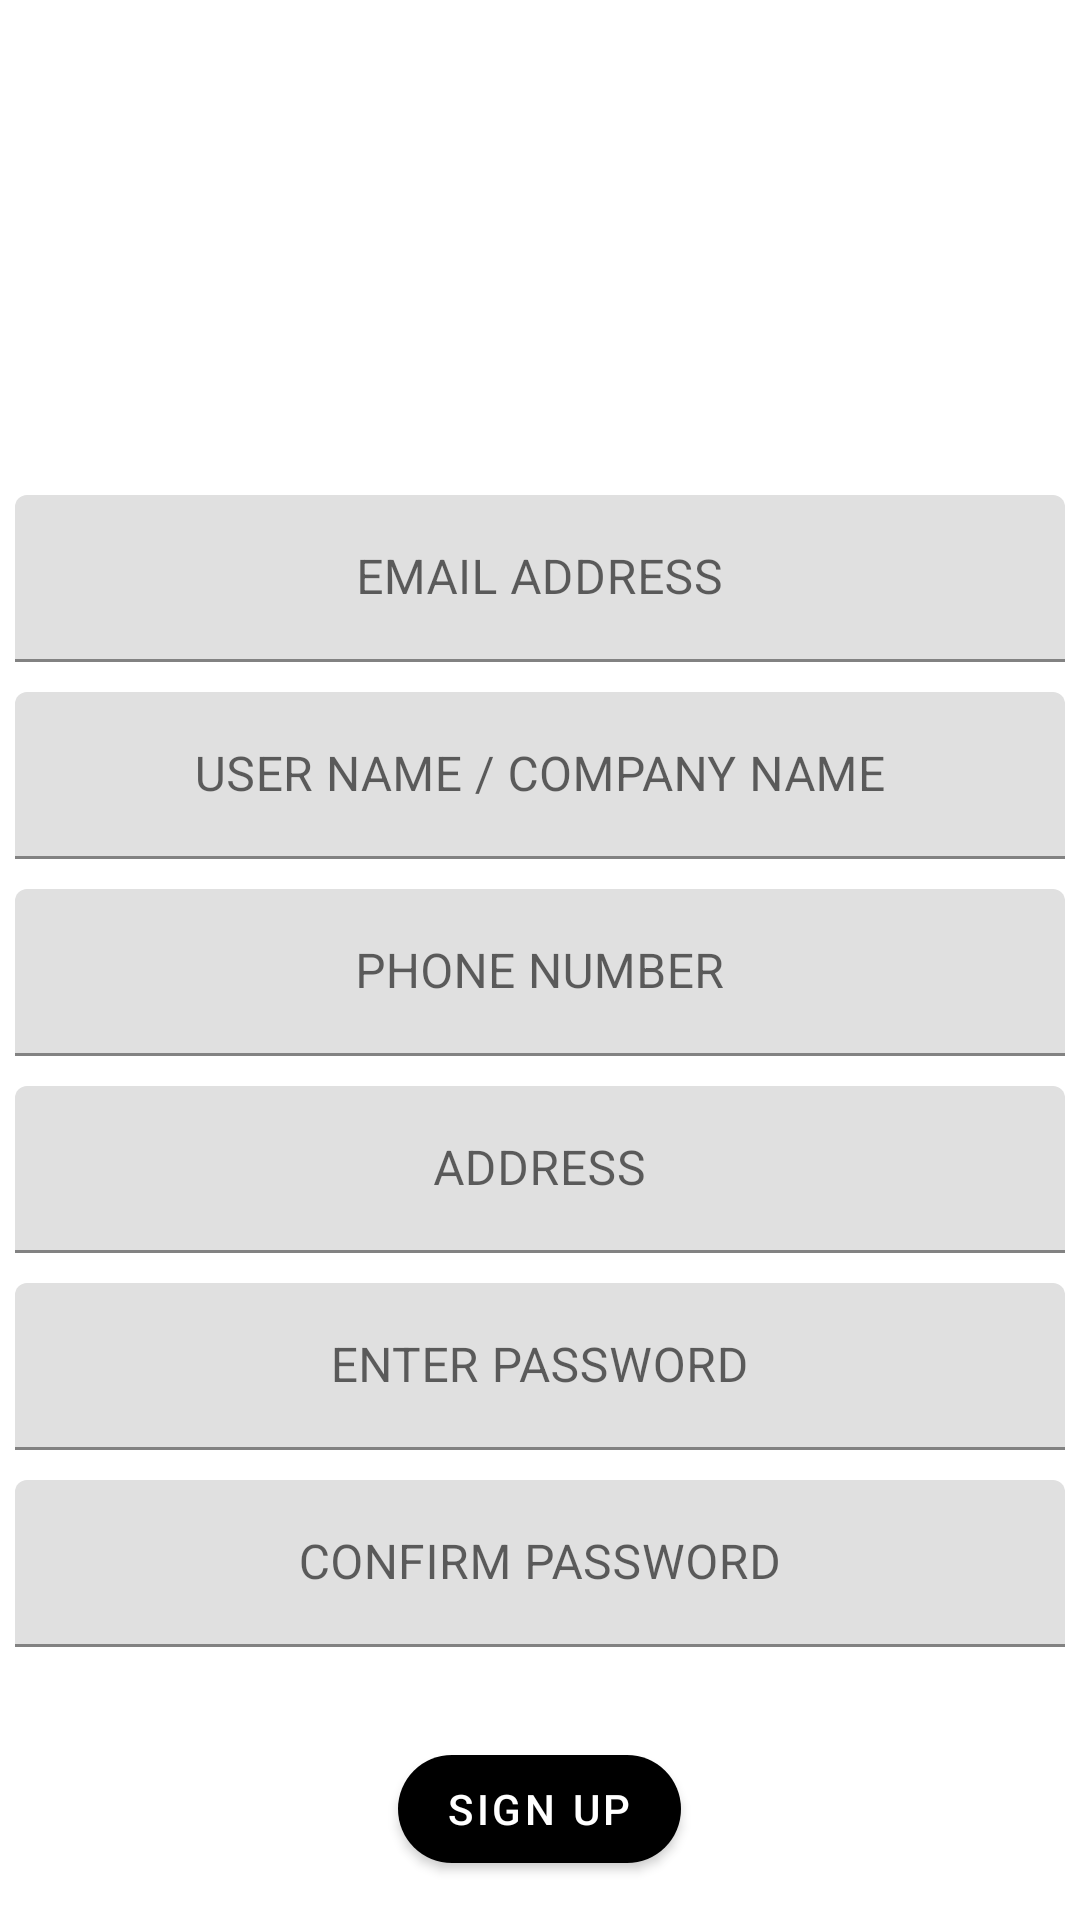

Here is an Android app screen rendered from its layout file. Give the layout XML and the strings, colors and styles it references.
<!-- AndroidManifest.xml: application theme Theme.TechMall -->
<!-- res/layout/activity_new_user.xml -->
<?xml version="1.0" encoding="utf-8"?>
<RelativeLayout xmlns:android="http://schemas.android.com/apk/res/android"
    xmlns:app="http://schemas.android.com/apk/res-auto"
    xmlns:tools="http://schemas.android.com/tools"
    android:layout_width="match_parent"
    android:layout_height="match_parent"
    tools:context=".activities.NewUserActivity"
    android:padding="5dp">

    <ImageView
        android:layout_width="150dp"
        android:layout_height="150dp"
        android:src="@drawable/ic_baseline_add_box"
        android:id="@+id/user_profile_image"
        android:layout_centerHorizontal="true"/>

    <com.google.android.material.textfield.TextInputLayout
        android:layout_width="match_parent"
        android:layout_height="wrap_content"
        android:id="@+id/user_email"
        android:layout_marginTop="10dp"
        android:layout_below="@+id/user_profile_image">
        <EditText
            android:layout_width="match_parent"
            android:layout_height="wrap_content"
            android:hint="EMAIL ADDRESS"
            android:gravity="center"
            android:id="@+id/user_email_et"
            android:singleLine="true"
            />
    </com.google.android.material.textfield.TextInputLayout>

    <com.google.android.material.textfield.TextInputLayout
        android:layout_width="match_parent"
        android:layout_height="wrap_content"
        android:id="@+id/user_name"
        android:layout_marginTop="10dp"
        android:layout_below="@+id/user_email">
        <EditText
            android:layout_width="match_parent"
            android:layout_height="wrap_content"
            android:hint="USER NAME / COMPANY NAME"
            android:gravity="center"
            android:id="@+id/user_name_et"
            android:singleLine="true"
            />
    </com.google.android.material.textfield.TextInputLayout>

    <com.google.android.material.textfield.TextInputLayout
        android:layout_width="match_parent"
        android:layout_height="wrap_content"
        android:id="@+id/user_phone_number"
        android:layout_marginTop="10dp"
        android:layout_below="@+id/user_name">
        <EditText
            android:layout_width="match_parent"
            android:layout_height="wrap_content"
            android:hint="PHONE NUMBER"
            android:gravity="center"
            android:id="@+id/user_phone_et"
            android:singleLine="true"/>
    </com.google.android.material.textfield.TextInputLayout>

    <com.google.android.material.textfield.TextInputLayout
        android:layout_width="match_parent"
        android:layout_height="wrap_content"
        android:id="@+id/user_address"
        android:layout_marginTop="10dp"
        android:layout_below="@+id/user_phone_number">
        <EditText
            android:layout_width="match_parent"
            android:layout_height="wrap_content"
            android:hint="ADDRESS"
            android:gravity="center"
            android:id="@+id/user_address_et"
            android:singleLine="true"/>
    </com.google.android.material.textfield.TextInputLayout>

    <com.google.android.material.textfield.TextInputLayout
        android:layout_width="match_parent"
        android:layout_height="wrap_content"
        android:id="@+id/user_password"
        android:layout_marginTop="10dp"
        android:layout_below="@+id/user_address">
        <EditText
            android:layout_width="match_parent"
            android:layout_height="wrap_content"
            android:hint="ENTER PASSWORD"
            android:gravity="center"
            android:id="@+id/user_password_et"
            android:inputType="textPassword"
            android:singleLine="true"/>
    </com.google.android.material.textfield.TextInputLayout>

    <com.google.android.material.textfield.TextInputLayout
        android:layout_width="match_parent"
        android:layout_height="wrap_content"
        android:id="@+id/user_confirm_password"
        android:layout_marginTop="10dp"
        android:layout_below="@+id/user_password">
        <EditText
            android:layout_width="match_parent"
            android:layout_height="wrap_content"
            android:hint="CONFIRM PASSWORD"
            android:gravity="center"
            android:id="@+id/user_confirm_password_et"
            android:inputType="textPassword"
            android:singleLine="true"/>
    </com.google.android.material.textfield.TextInputLayout>


































    <Button
        android:layout_width="wrap_content"
        android:layout_height="wrap_content"
        android:id="@+id/user_signup_btn"
        android:layout_below="@+id/user_confirm_password"
        android:text="Sign Up"
        app:icon="@drawable/ic_login"
        android:gravity="center"
        app:cornerRadius="20dp"
        android:layout_centerHorizontal="true"
        android:layout_marginTop="30dp"/>

    <TextView
        android:layout_width="match_parent"
        android:layout_height="wrap_content"
        android:id="@+id/back_to_login"
        android:layout_below="@+id/user_signup_btn"
        android:layout_marginTop="20dp"
        android:text="Already have an Account, Login"
        android:textColor="@color/black"
        android:gravity="center"/>
</RelativeLayout>
<!-- resources referenced by this layout -->
<resources>
  <color name="black">#FF000000</color>
  <!-- drawable ic_google_plus (drawable) -->
  <vector xmlns:android="http://schemas.android.com/apk/res/android"
      android:width="134.66dp"
      android:height="131.65dp"
      android:viewportWidth="134.66"
      android:viewportHeight="131.65">
    <path
        android:pathData="m126.52,4.11h-118.38c-2.18,0 -3.94,1.76 -3.94,3.94v115.55c0,2.18 1.76,3.94 3.94,3.94h118.37c2.18,0 3.94,-1.76 3.94,-3.94v-115.55c0.01,-2.18 -1.76,-3.94 -3.93,-3.94z"
        android:fillColor="#DC4A38"/>
    <path
        android:pathData="m70.48,71.85l-3.98,-3.09c-1.21,-1.01 -2.87,-2.33 -2.87,-4.76 0,-2.44 1.66,-3.99 3.1,-5.43 4.64,-3.65 9.28,-7.54 9.28,-15.73 0,-8.42 -5.3,-12.85 -7.84,-14.96h6.85l7.19,-4.52h-21.78c-5.98,0 -14.59,1.41 -20.89,6.62 -4.75,4.1 -7.07,9.75 -7.07,14.84 0,8.64 6.63,17.4 18.35,17.4 1.11,0 2.32,-0.11 3.53,-0.22 -0.55,1.33 -1.1,2.44 -1.1,4.32 0,3.43 1.76,5.53 3.32,7.53 -4.98,0.34 -14.27,0.89 -21.12,5.1 -6.52,3.88 -8.51,9.52 -8.51,13.51 0,8.2 7.73,15.84 23.76,15.84 19.01,0 29.07,-10.52 29.07,-20.93 0,-7.65 -4.42,-11.41 -9.28,-15.51zM56,59.11c-9.51,0 -13.82,-12.29 -13.82,-19.71 0,-2.89 0.55,-5.87 2.43,-8.2 1.77,-2.22 4.86,-3.66 7.74,-3.66 9.17,0 13.92,12.4 13.92,20.38 0,2 -0.22,5.53 -2.76,8.09 -1.78,1.77 -4.75,3.1 -7.51,3.1zM56.11,103.65c-11.83,0 -19.45,-5.66 -19.45,-13.52 0,-7.86 7.07,-10.52 9.5,-11.4 4.64,-1.56 10.61,-1.78 11.61,-1.78 1.11,0 1.66,0 2.54,0.11 8.41,5.98 12.06,8.97 12.06,14.63 0,6.86 -5.64,11.97 -16.25,11.97z"
        android:fillColor="#fff"/>
    <path
        android:pathData="M98.39,58.94l0,-11.08l-5.47,0l0,11.08l-11.06,0l0,5.53l11.06,0l0,11.14l5.47,0l0,-11.14l11.12,0l0,-5.53z"
        android:fillColor="#fff"/>
  </vector>
  <!-- drawable ic_twitter (drawable) -->
  <vector xmlns:android="http://schemas.android.com/apk/res/android"
      android:width="600dp"
      android:height="450dp"
      android:viewportWidth="600"
      android:viewportHeight="450">
    <path
        android:pathData="m139.4,82.31h319.21v292.94h-319.21z"
        android:fillColor="#fff"/>
    <path
        android:pathData="m111.43,30.1l390.97,0l0,389.56l-390.97,0l0,-389.56zM304.3,175.64l0,13.65l-1.83,0q-46.33,0 -95.4,-48.44 -5.25,8.87 -5.25,17.28l0,10.46q0,15.92 19.17,34.57l-3.65,0q-0.91,0 -17.35,-5.23l0,1.82q0,26.61 33.09,43.21l3.42,0l0,1.82l-12.1,1.82 -3.42,-1.82q0,1.82 -1.83,1.82 0,-1.82 -1.83,-1.82l0,1.82q15.75,31.16 43.59,31.16 -23.05,20.69 -66.19,20.69l0,1.82q35.38,17.28 59.11,17.28l21,0q73.95,0 116.4,-86.65 6.85,-26.61 6.85,-39.8l0,-12.05q22.6,-20.47 22.6,-24.33l-1.6,0q-12.78,5.23 -21,5.23 17.35,-17.51 17.35,-24.33 -21.91,10.46 -31.27,10.46 0,-6.37 -24.19,-13.87l-13.92,0q-32.87,0 -41.77,43.44z"
        android:fillColor="#00c4ff"/>
  </vector>
  <style name="Theme.TechMall" parent="Theme.MaterialComponents.DayNight.DarkActionBar">
          
          <item name="colorPrimary">@color/black</item>
          <item name="colorPrimaryVariant">@color/black</item>
          <item name="colorOnPrimary">@color/white</item>
          
          <item name="colorSecondary">@color/black</item>
          <item name="colorSecondaryVariant">@color/black</item>
          <item name="colorOnSecondary">@color/white</item>
          
          <item name="android:statusBarColor" tools:targetApi="l">?attr/colorOnPrimary</item>
          
          <item name="android:textColor">?attr/colorPrimaryVariant</item>
          <item name="iconTint">?attr/colorPrimary</item>
      </style>
  <color name="white">#FFFFFFFF</color>
</resources>
